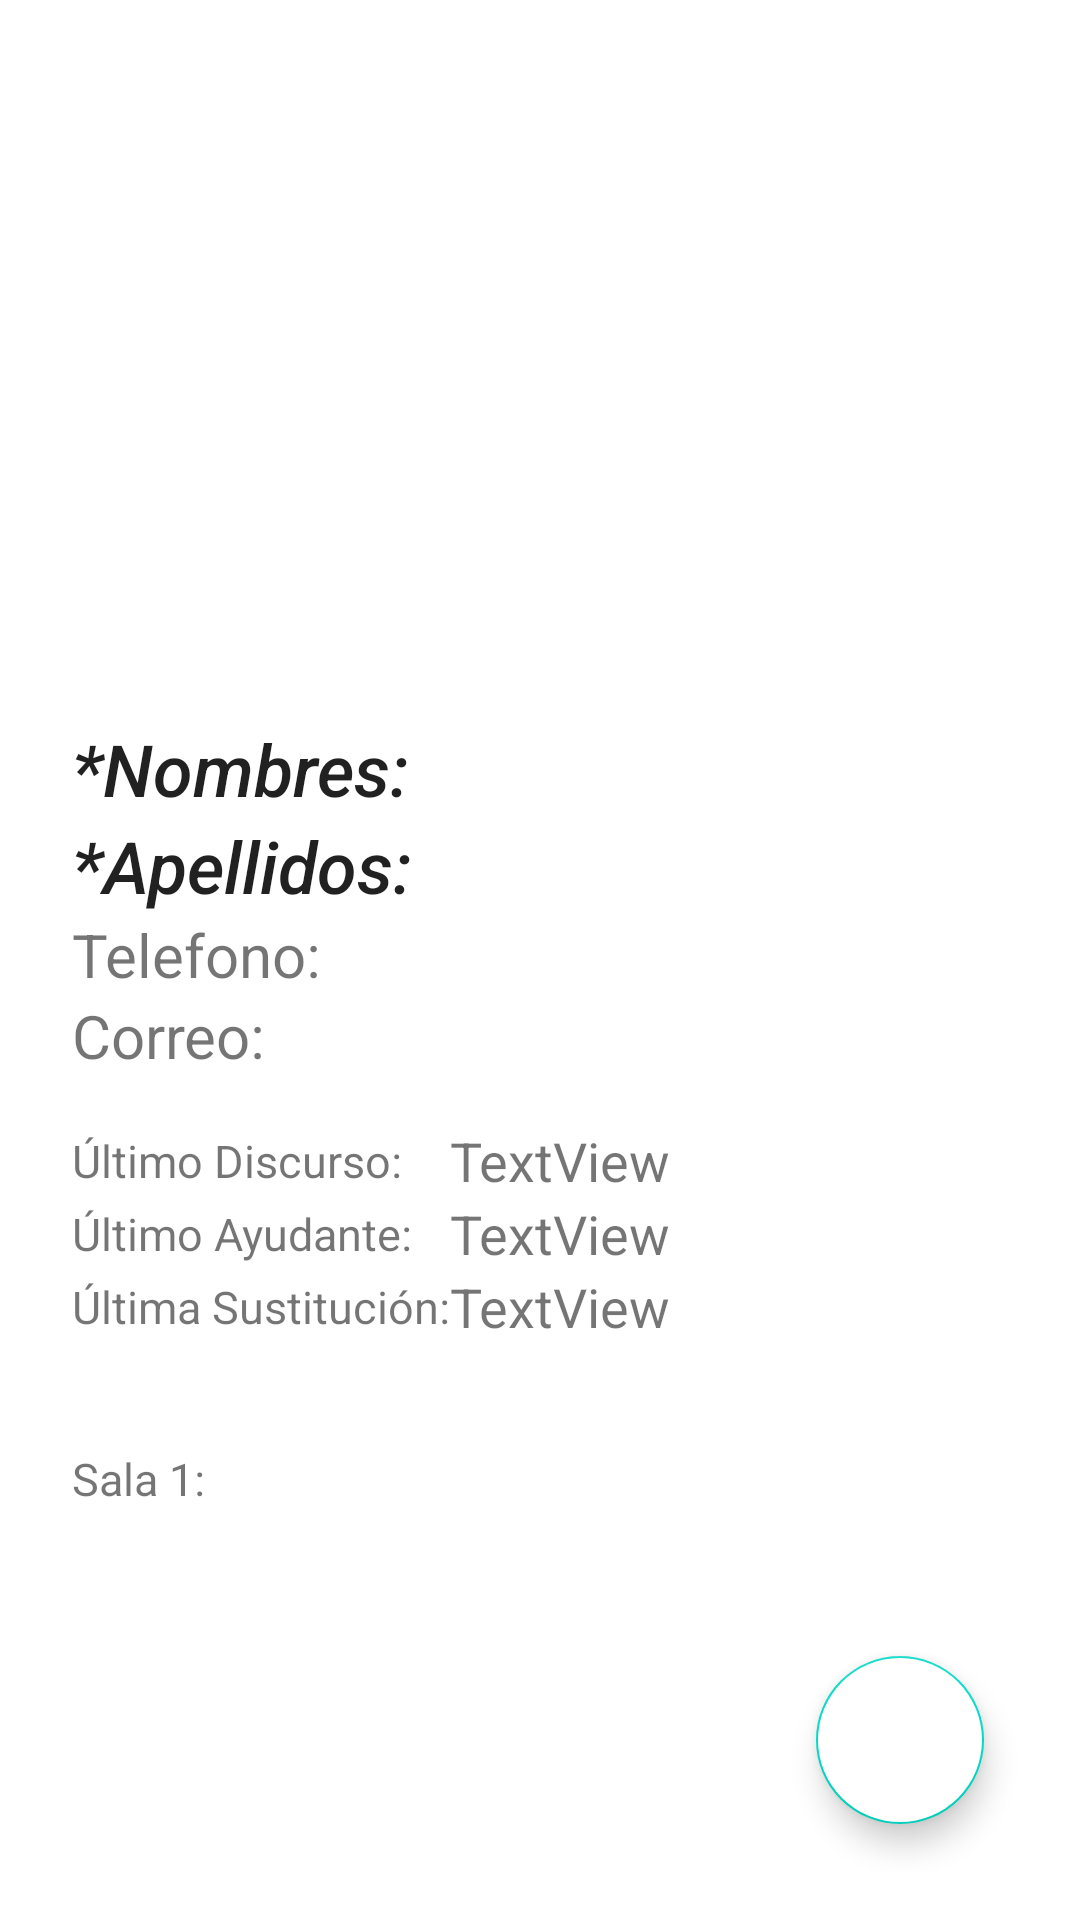

Write the Android layout XML for this screen, with the resource values it uses.
<!-- AndroidManifest.xml: activity theme Base.Theme.MaterialComponents.Light.Dialog.FixedSize -->
<!-- res/layout/activity_ver.xml -->
<?xml version="1.0" encoding="utf-8"?>
<android.support.constraint.ConstraintLayout
    xmlns:android="http://schemas.android.com/apk/res/android"
    xmlns:app="http://schemas.android.com/apk/res-auto"
    xmlns:tools="http://schemas.android.com/tools"
    android:layout_width="match_parent"
    android:layout_height="match_parent"
    tools:context=".VerActivity"
    >


    <ImageView
        android:id="@+id/imageViewPublicador"
        android:layout_width="200dp"
        android:layout_height="200dp"
        android:layout_marginStart="45dp"
        android:layout_marginTop="8dp"
        app:layout_constraintStart_toStartOf="parent"
        app:layout_constraintTop_toTopOf="parent"
        />

    <LinearLayout
        android:id="@+id/linearLayout5"
        android:layout_width="wrap_content"
        android:layout_height="wrap_content"
        android:layout_marginStart="8dp"
        android:layout_marginTop="16dp"
        android:orientation="vertical"
        app:layout_constraintStart_toStartOf="parent"
        app:layout_constraintTop_toBottomOf="@+id/imageViewPublicador">

        <TextView
            android:id="@+id/tvNombre"
            android:layout_width="match_parent"
            android:layout_height="match_parent"
            android:text="@string/NombrePub"
            android:textAppearance="@style/TextAppearance.AppCompat.Title"
            android:textSize="24sp"
            android:textStyle="italic" />

        <TextView
            android:id="@+id/tvApellido"
            android:layout_width="match_parent"
            android:layout_height="match_parent"
            android:text="@string/ApellidoPub"
            android:textAppearance="@style/TextAppearance.AppCompat.Title"
            android:textSize="24sp"
            android:textStyle="italic" />

        <TextView
            android:id="@+id/tvTelefono"
            android:layout_width="match_parent"
            android:layout_height="match_parent"
            android:text="@string/TelefonoPub"
            android:textSize="20sp" />

        <TextView
            android:id="@+id/tvCorro"
            android:layout_width="match_parent"
            android:layout_height="match_parent"
            android:text="@string/EmailPub"
            android:textSize="20sp" />
    </LinearLayout>


    <TableLayout
        android:id="@+id/tableLayout"
        android:layout_width="wrap_content"
        android:layout_height="wrap_content"
        android:layout_marginStart="8dp"
        android:layout_marginTop="16dp"
        app:layout_constraintStart_toStartOf="parent"
        app:layout_constraintTop_toBottomOf="@+id/linearLayout5">

        <TableRow>

            <TextView
                android:layout_width="wrap_content"
                android:layout_height="match_parent"
                android:text="@string/ultDiscurso"
                android:textSize="15sp"
                android:gravity="center_vertical"/>

            <TextView
                android:id="@+id/textViewfdiscurso"
                android:layout_width="wrap_content"
                android:layout_height="wrap_content"
                android:text="TextView"
                android:textSize="18sp" />
        </TableRow>

        <TableRow
            android:layout_width="match_parent"
            android:layout_height="match_parent">

            <TextView
                android:id="@+id/textView24"
                android:layout_width="wrap_content"
                android:layout_height="match_parent"
                android:gravity="center_vertical"
                android:text="@string/ultAyudante"
                android:textSize="15sp" />

            <TextView
                android:id="@+id/textViewfayudante"
                android:layout_width="wrap_content"
                android:layout_height="wrap_content"
                android:text="TextView"
                android:textSize="18sp" />

        </TableRow>

        <TableRow
            android:layout_width="match_parent"
            android:layout_height="match_parent">

            <TextView
                android:id="@+id/textView28"
                android:layout_width="wrap_content"
                android:layout_height="match_parent"
                android:gravity="center_vertical"
                android:text="@string/ultSustitucion"
                android:textSize="15sp" />

            <TextView
                android:id="@+id/textViewfsustitucion"
                android:layout_width="wrap_content"
                android:layout_height="wrap_content"
                android:text="TextView"
                android:textSize="18sp" />
        </TableRow>

        <TableRow
            android:layout_width="match_parent"
            android:layout_height="match_parent">

            <TextView
                android:id="@+id/tvHabilitar"
                android:layout_width="wrap_content"
                android:layout_height="match_parent"
                android:layout_marginTop="35dp"
                android:gravity="center_vertical"
                android:text="@string/titleSala1"
                android:textSize="15sp" />


        </TableRow>
    </TableLayout>

    <android.support.design.widget.FloatingActionButton
        android:id="@+id/fabClose"
        android:layout_width="wrap_content"
        android:layout_height="wrap_content"
        android:layout_marginEnd="16dp"
        android:layout_marginBottom="16dp"
        android:clickable="true"
        android:backgroundTint="#ffff"
        app:layout_constraintBottom_toBottomOf="parent"
        app:layout_constraintEnd_toEndOf="parent"
        app:srcCompat="@drawable/ic_cerrar" />


</android.support.constraint.ConstraintLayout>
<!-- resources referenced by this layout -->
<resources>
  <string name="ApellidoPub">*Apellidos: </string>
  <string name="EmailPub">Correo: </string>
  <string name="NombrePub">*Nombres: </string>
  <string name="TelefonoPub">Telefono: </string>
  <string name="titleSala1">Sala 1: </string>
  <string name="ultAyudante">Último Ayudante: </string>
  <string name="ultDiscurso">Último Discurso: </string>
  <string name="ultSustitucion">Última Sustitución: </string>
</resources>
